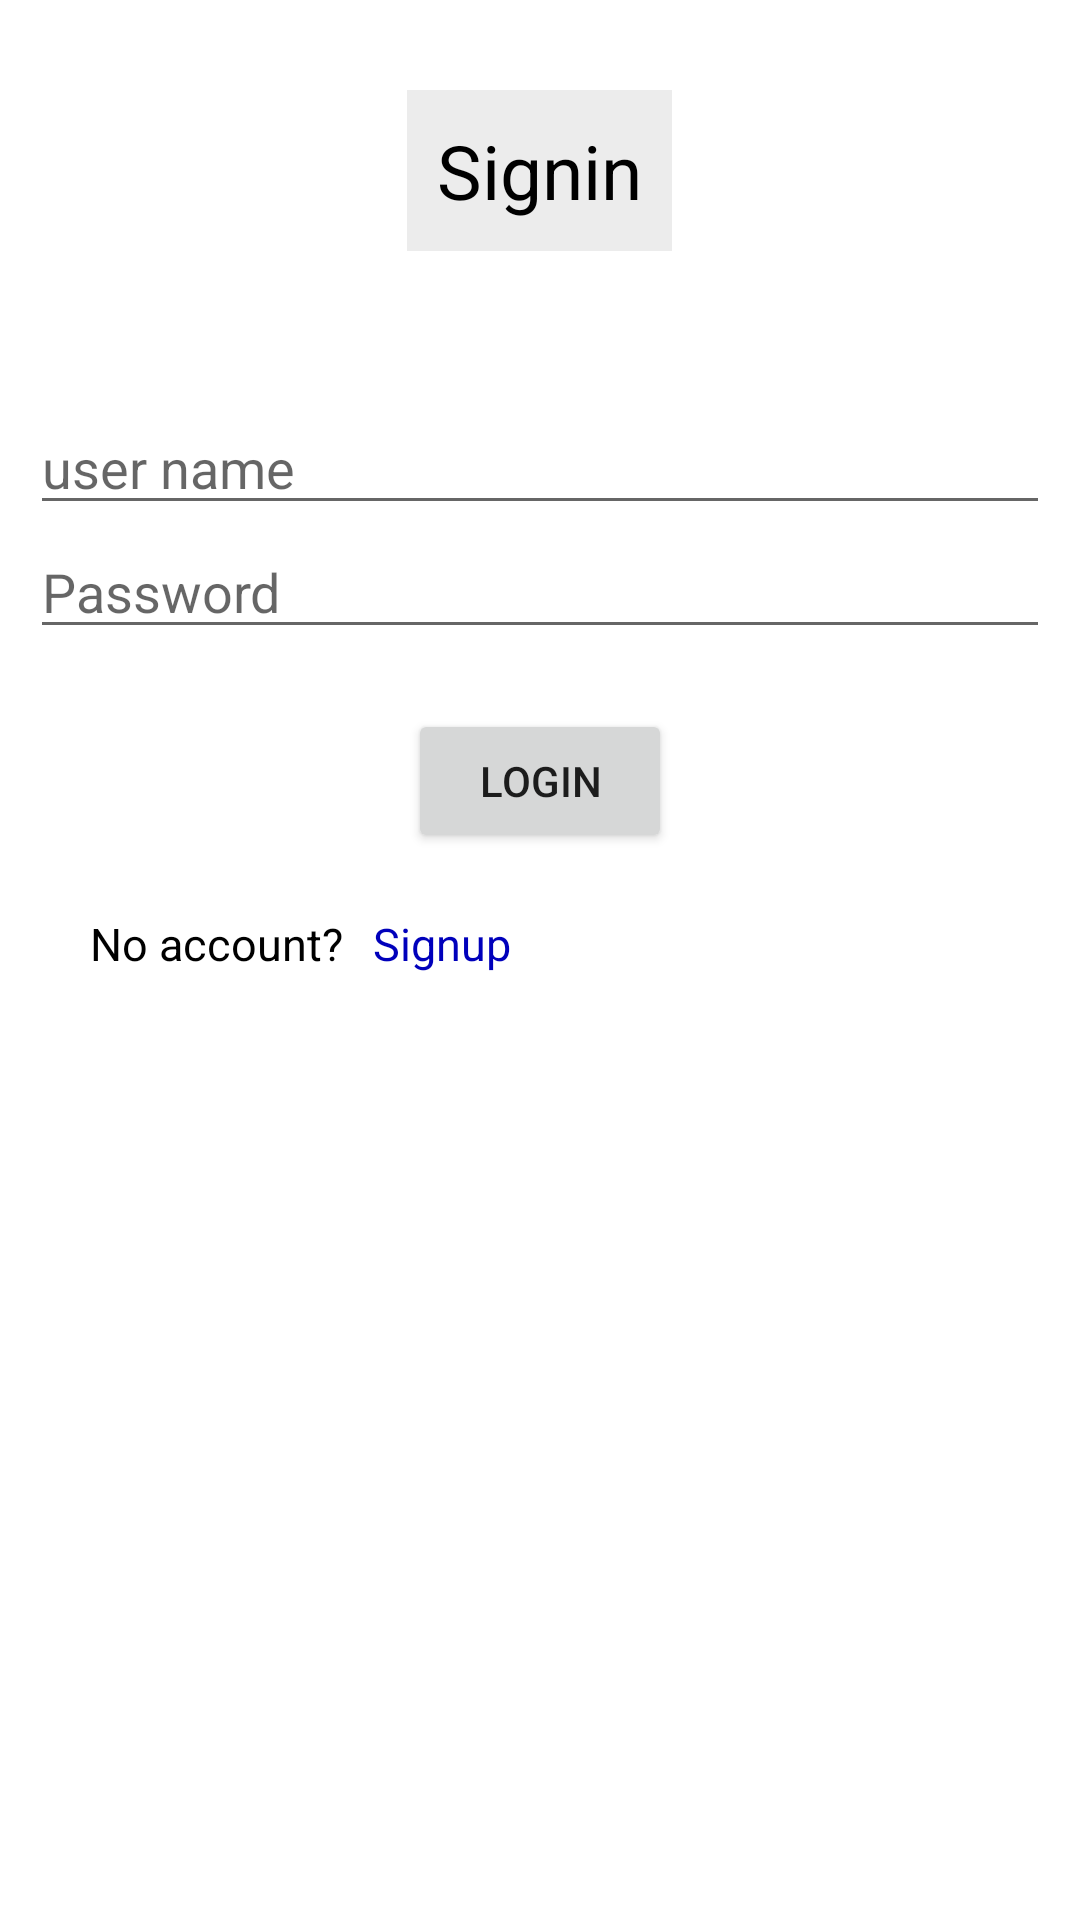

Reconstruct the res/layout file that produces this screen, plus the resources it refers to.
<!-- AndroidManifest.xml: application theme Theme.RestApiRegistration -->
<!-- res/layout/activity_login.xml -->
<?xml version="1.0" encoding="utf-8"?>
<LinearLayout xmlns:android="http://schemas.android.com/apk/res/android"
    xmlns:app="http://schemas.android.com/apk/res-auto"
    xmlns:tools="http://schemas.android.com/tools"
    android:layout_width="match_parent"
    android:layout_height="wrap_content"
    android:orientation="vertical"
    tools:context=".LoginActivity">

    <TextView
        android:layout_width="wrap_content"
        android:layout_height="wrap_content"
        android:text="Signin"
        android:textSize="25sp"
        android:textColor="@color/black"
        android:layout_gravity="center"
        android:background="#ececec"
        android:layout_marginTop="30dp"
        android:padding="10dp"
        android:layout_marginBottom="10dp"/>

    <LinearLayout
        android:layout_width="match_parent"
        android:layout_height="wrap_content"
        android:orientation="vertical"
        android:gravity="center"
        android:layout_marginTop="40dp">

        <EditText
            android:id="@+id/loginUserNameEditText"
            android:layout_width="match_parent"
            android:layout_height="wrap_content"
            android:hint="user name"
            android:inputType="textPersonName"
            android:singleLine="true"
            android:maxLength="30"
            android:layout_marginRight="10dp"
            android:layout_marginLeft="10dp"/>

        <EditText
            android:id="@+id/loginPasswordEditText"
            android:layout_width="match_parent"
            android:layout_height="wrap_content"
            android:hint="Password"
            android:inputType="textPassword"
            android:layout_marginRight="10dp"
            android:layout_marginLeft="10dp"/>

        <Button
            android:id="@+id/loginButtonId"
            android:layout_width="wrap_content"
            android:layout_height="wrap_content"
            android:text="Login"
            android:padding="10dp"
            android:layout_gravity="center"
            android:layout_marginTop="20dp"/>

    </LinearLayout>

    <LinearLayout
        android:layout_width="match_parent"
        android:layout_height="wrap_content"
        android:orientation="horizontal"
        android:layout_marginTop="20dp">
        <TextView
            android:layout_width="wrap_content"
            android:layout_height="wrap_content"
            android:text="No account?"
            android:layout_marginLeft="30dp"
            android:textSize="15sp"
            android:textColor="@color/black"/>

        <TextView
            android:id="@+id/signUpTextView"
            android:layout_width="wrap_content"
            android:layout_height="wrap_content"
            android:text="Signup"
            android:layout_marginLeft="10dp"
            android:textSize="15sp"
            android:textColor="#00b"/>
    </LinearLayout>

</LinearLayout>
<!-- resources referenced by this layout -->
<resources>
  <style name="Theme.RestApiRegistration" parent="Theme.MaterialComponents.DayNight.DarkActionBar">
          
          <item name="colorPrimary">@color/purple_500</item>
          <item name="colorPrimaryVariant">@color/purple_700</item>
          <item name="colorOnPrimary">@color/white</item>
          
          <item name="colorSecondary">@color/teal_200</item>
          <item name="colorSecondaryVariant">@color/teal_700</item>
          <item name="colorOnSecondary">@color/black</item>
          
          <item name="android:statusBarColor" tools:targetApi="l">?attr/colorPrimaryVariant</item>
          
      </style>
  <!-- not gathered from this repository: default colours our renderer supplied (Android Studio template values) -->
  <color name="purple_500">#FF6200EE</color>
  <color name="purple_700">#FF3700B3</color>
  <color name="teal_200">#FF03DAC5</color>
  <color name="teal_700">#FF018786</color>
  <color name="black">#FF000000</color>
  <color name="white">#FFFFFFFF</color>
</resources>
